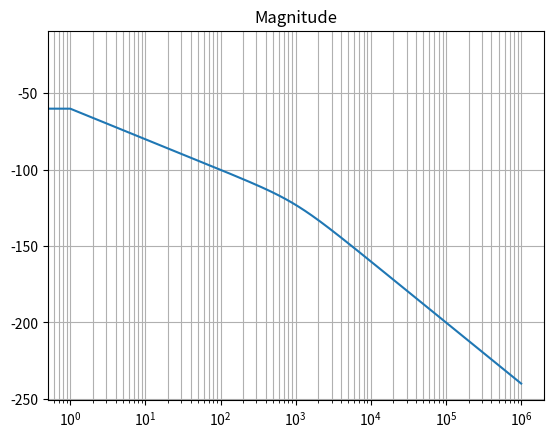
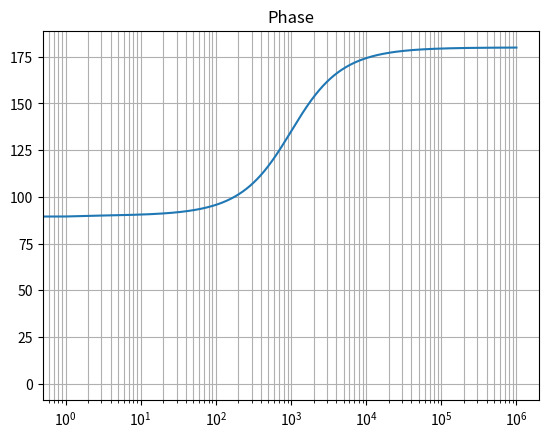

Write Python code to recreate these figures, in order.
from scipy import signal
import matplotlib.pyplot as plt
#-----------Bode Plot-------------------#

system = signal.lti([1],[1,-1001,10])  # Input Transfer Function
r = range(0, 1000000)
f,mag,phase = signal.bode(system,w=r)
plt.figure()
plt.title("Magnitude")
plt.grid(True, which="both")
plt.semilogx(f,mag)   # Frequency vs Magnitude plot
plt.figure()
plt.grid(True, which="both")
plt.title("Phase")
plt.semilogx(f,phase)    # Frequency vs Phase plot
plt.show()
